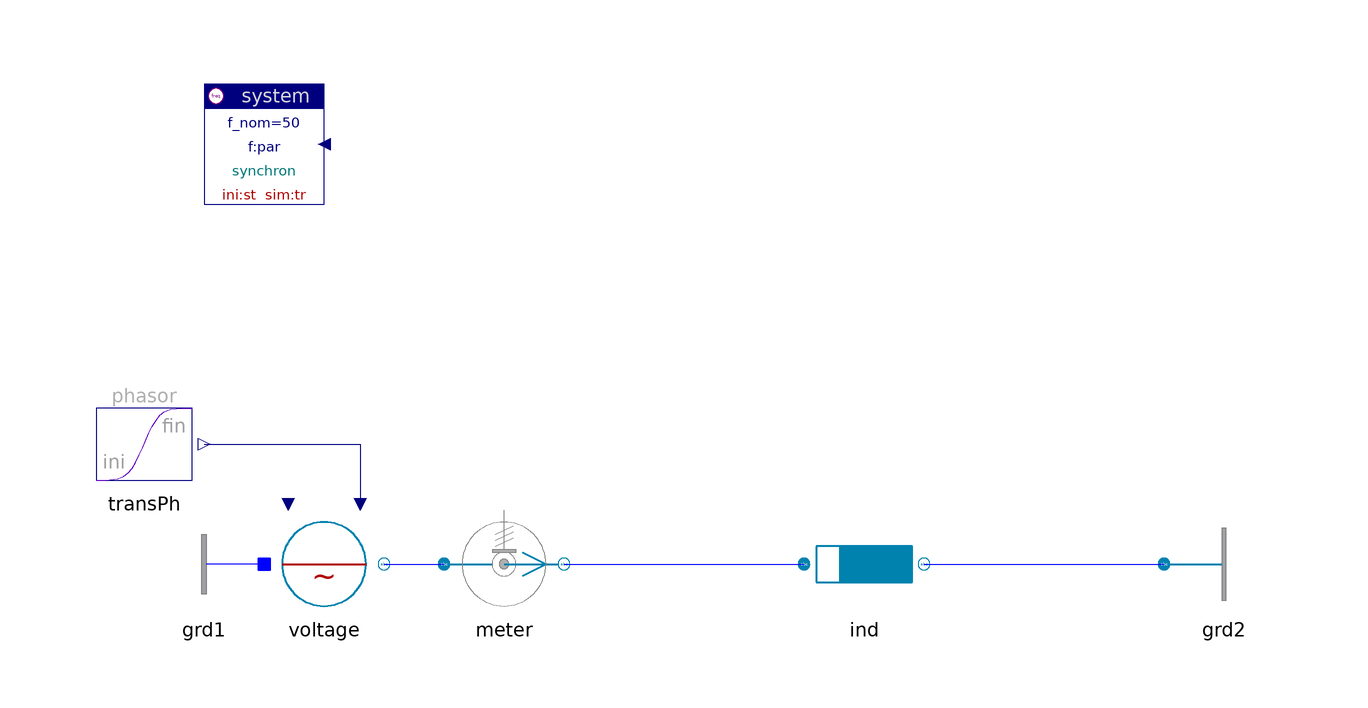

The Modelica model whose source follows is shown above as a component diagram (icons at their Placement, wires along their Line points).

model Impedance "Impedance"

    inner Spot.System system
      annotation (extent=[-80,60; -60,80]);
    Spot.Blocks.Signals.TransientPhasor transPh
    annotation (extent=[-100,10; -80,30]);
    Spot.ACabc.Sources.Voltage voltage(scType=Spot.Base.Types.sig)
           annotation (extent=[-70,-10; -50,10]);
    Spot.ACabc.Sensors.PVImeter meter      annotation (extent=[-40,-10; -20,10]);
    replaceable Spot.ACabc.Impedances.Inductor ind(r=0.1)
                                            annotation (extent=[20,-10; 40,10]);
    Spot.ACabc.Nodes.Ground grd2     annotation (extent=[80,-10; 100,10]);
    Spot.AC1_DC.Nodes.GroundOne grd1 annotation (extent=[-70,-10; -90,10]);

  equation
    connect(transPh.y, voltage.vPhasor)
      annotation (points=[-80,20; -54,20; -54,10],
                                         style(color=74, rgbcolor={0,0,127}));
    connect(voltage.term, meter.term_p)
      annotation (points=[-50,0; -40,0], style(color=3, rgbcolor={0,0,255}));
    connect(meter.term_n, ind.term_p)
      annotation (points=[-20,0; 20,0], style(color=3, rgbcolor={0,0,255}));
    connect(ind.term_n, grd2.term)
      annotation (points=[40,0; 80,0], style(color=3, rgbcolor={0,0,255}));
    connect(grd1.term, voltage.neutral)
      annotation (points=[-70,0; -70,0], style(color=3, rgbcolor={0,0,255}));
    annotation (
      Documentation(
              info="<html>
</html>
"),
      experiment(StopTime=0.2));
  end Impedance;